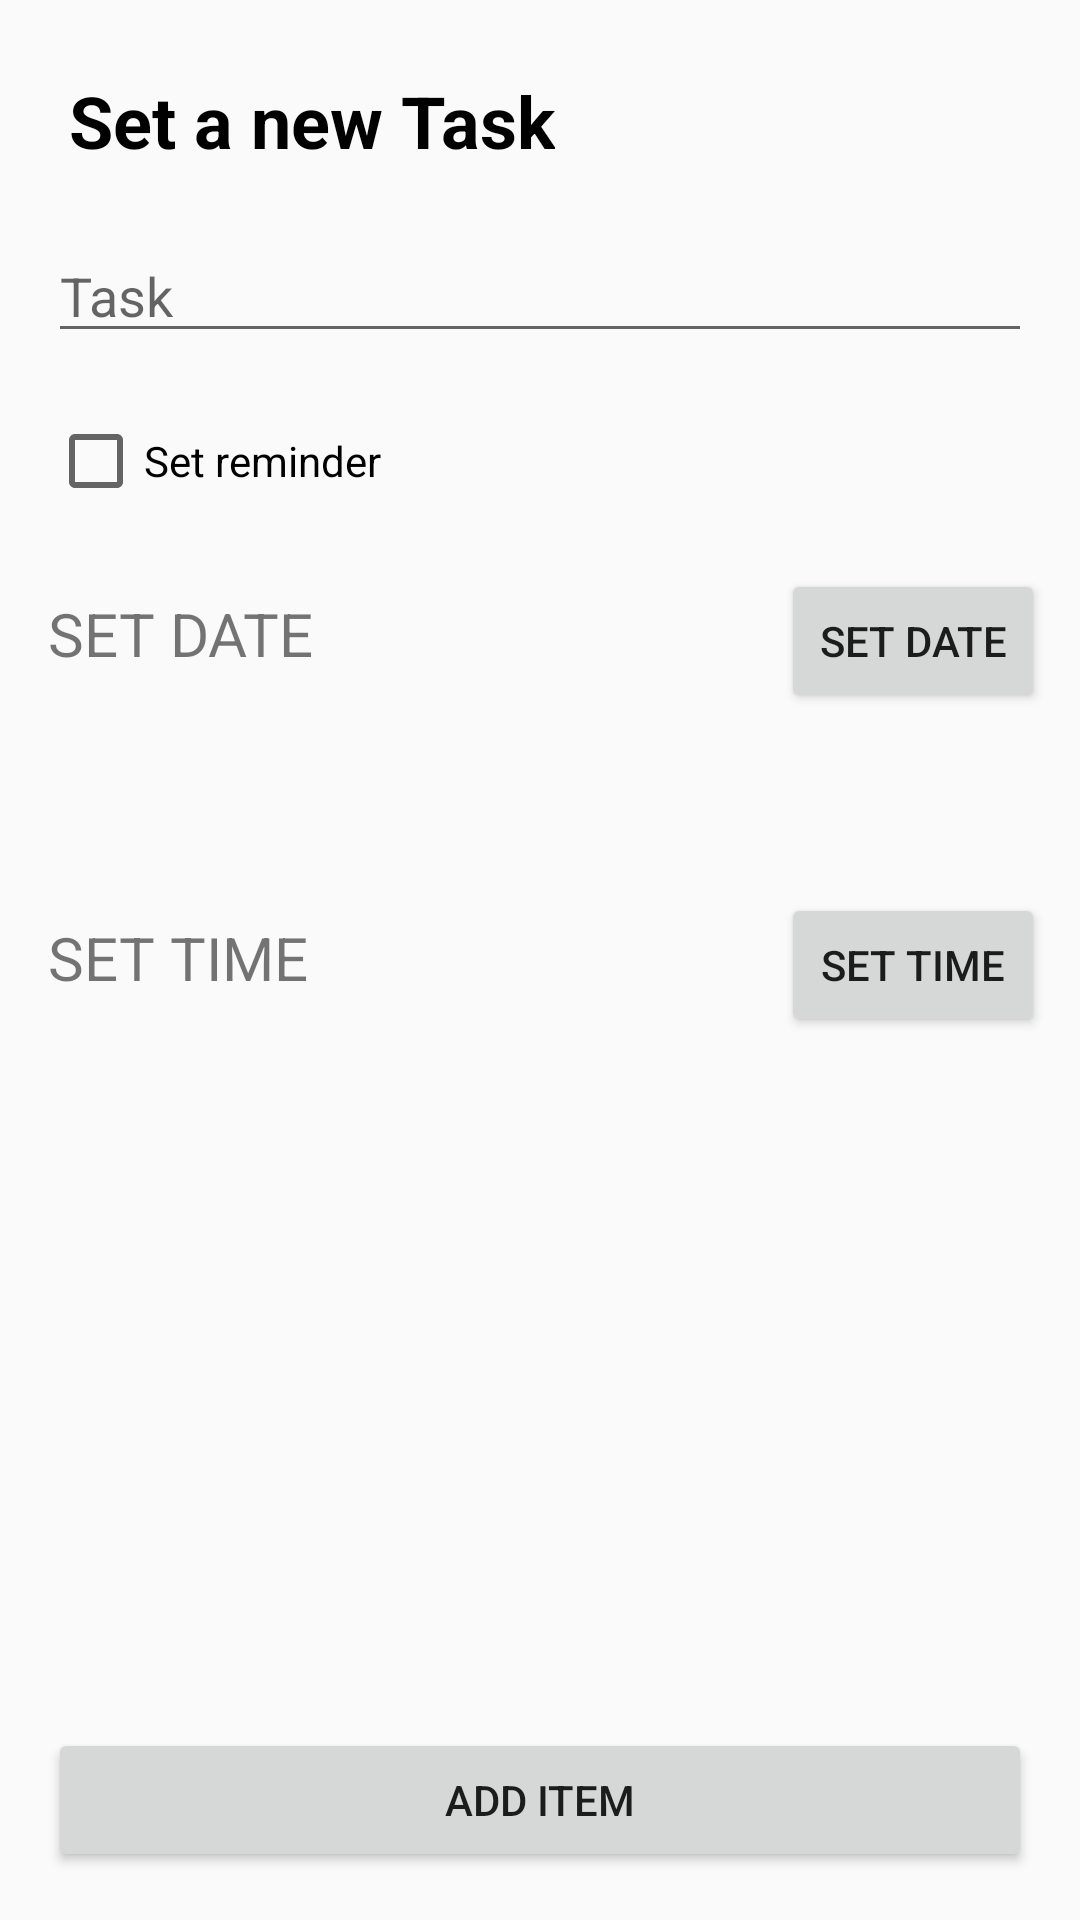

This screen was rendered from an Android layout file. Write that file and the resources it references.
<!-- AndroidManifest.xml: application theme AppTheme -->
<!-- res/layout/activity_add_task_item.xml -->
<?xml version="1.0" encoding="utf-8"?>
<androidx.constraintlayout.widget.ConstraintLayout xmlns:android="http://schemas.android.com/apk/res/android"
    xmlns:app="http://schemas.android.com/apk/res-auto"
    xmlns:tools="http://schemas.android.com/tools"
    android:layout_width="match_parent"
    android:layout_height="match_parent"
    tools:context=".AddTaskItemActivity">

    <Button
        android:id="@+id/btnAddTime"
        android:layout_width="wrap_content"
        android:layout_height="wrap_content"
        android:layout_marginTop="60dp"
        android:text="Set Time"
        app:layout_constraintEnd_toEndOf="@+id/btnAddDate"
        app:layout_constraintHorizontal_bias="0.0"
        app:layout_constraintStart_toStartOf="@+id/btnAddDate"
        app:layout_constraintTop_toBottomOf="@+id/btnAddDate" />

    <TextView
        android:id="@+id/timeTextView"
        android:layout_width="wrap_content"
        android:layout_height="wrap_content"
        android:layout_marginStart="16dp"
        android:text="SET TIME"
        android:textSize="20sp"
        app:layout_constraintBaseline_toBaselineOf="@+id/btnAddTime"
        app:layout_constraintStart_toStartOf="parent" />

    <TextView
        android:id="@+id/textView2"
        android:layout_width="wrap_content"
        android:layout_height="wrap_content"
        android:layout_marginTop="24dp"
        android:text="Set a new Task"
        android:textAppearance="@style/heading_list_style"
        app:layout_constraintEnd_toEndOf="parent"
        app:layout_constraintHorizontal_bias="0.117"
        app:layout_constraintStart_toStartOf="parent"
        app:layout_constraintTop_toTopOf="parent" />

    <EditText
        android:id="@+id/editShopItemName"
        android:layout_width="0dp"
        android:layout_height="wrap_content"
        android:layout_marginStart="16dp"
        android:layout_marginTop="20dp"
        android:layout_marginEnd="16dp"
        android:ems="10"
        android:hint="Task"
        android:inputType="textPersonName"
        app:layout_constraintEnd_toEndOf="parent"
        app:layout_constraintHorizontal_bias="0.0"
        app:layout_constraintStart_toStartOf="parent"
        app:layout_constraintTop_toBottomOf="@+id/textView2" />

    <Button
        android:id="@+id/btnAddDate"
        android:layout_width="wrap_content"
        android:layout_height="wrap_content"
        android:text="Set Date"
        app:layout_constraintBaseline_toBaselineOf="@+id/dateTextView"
        app:layout_constraintEnd_toEndOf="parent"
        app:layout_constraintHorizontal_bias="0.93"
        app:layout_constraintStart_toEndOf="@+id/dateTextView" />

    <TextView
        android:id="@+id/dateTextView"
        android:layout_width="wrap_content"
        android:layout_height="wrap_content"
        android:layout_marginStart="16dp"
        android:layout_marginTop="80dp"
        android:text="SET DATE"
        android:textSize="20sp"
        app:layout_constraintStart_toStartOf="parent"
        app:layout_constraintTop_toBottomOf="@+id/editShopItemName" />

    <Button
        android:id="@+id/btnAddItem"
        android:layout_width="0dp"
        android:layout_height="wrap_content"
        android:layout_marginStart="16dp"
        android:layout_marginEnd="16dp"
        android:layout_marginBottom="16dp"
        android:text="Add Item"
        app:layout_constraintBottom_toBottomOf="parent"
        app:layout_constraintEnd_toEndOf="parent"
        app:layout_constraintHorizontal_bias="0.0"
        app:layout_constraintStart_toStartOf="parent" />

    <CheckBox
        android:id="@+id/hasReminder"
        android:layout_width="0dp"
        android:layout_height="wrap_content"
        android:layout_marginStart="16dp"
        android:layout_marginEnd="16dp"
        android:text="Set reminder"
        app:layout_constraintBottom_toTopOf="@+id/btnAddDate"
        app:layout_constraintEnd_toEndOf="parent"
        app:layout_constraintStart_toStartOf="parent"
        app:layout_constraintTop_toBottomOf="@+id/editShopItemName" />

</androidx.constraintlayout.widget.ConstraintLayout>
<!-- resources referenced by this layout -->
<resources>
  <style name="heading_list_style">
          <item name="android:layout_width">wrap_content</item>
          <item name="android:layout_height">wrap_content</item>
          <item name="android:textSize">24sp</item>
          <item name="android:textStyle">bold</item>
      </style>
  <style name="AppTheme" parent="Theme.AppCompat.Light.DarkActionBar">
          
          <item name="colorPrimary">@color/colorPrimary</item>
          <item name="colorPrimaryDark">@color/colorPrimaryDark</item>
          <item name="colorAccent">@color/colorAccent</item>
      </style>
  <color name="colorPrimary">#6200EE</color>
  <color name="colorPrimaryDark">#3700B3</color>
  <color name="colorAccent">#03DAC5</color>
</resources>
